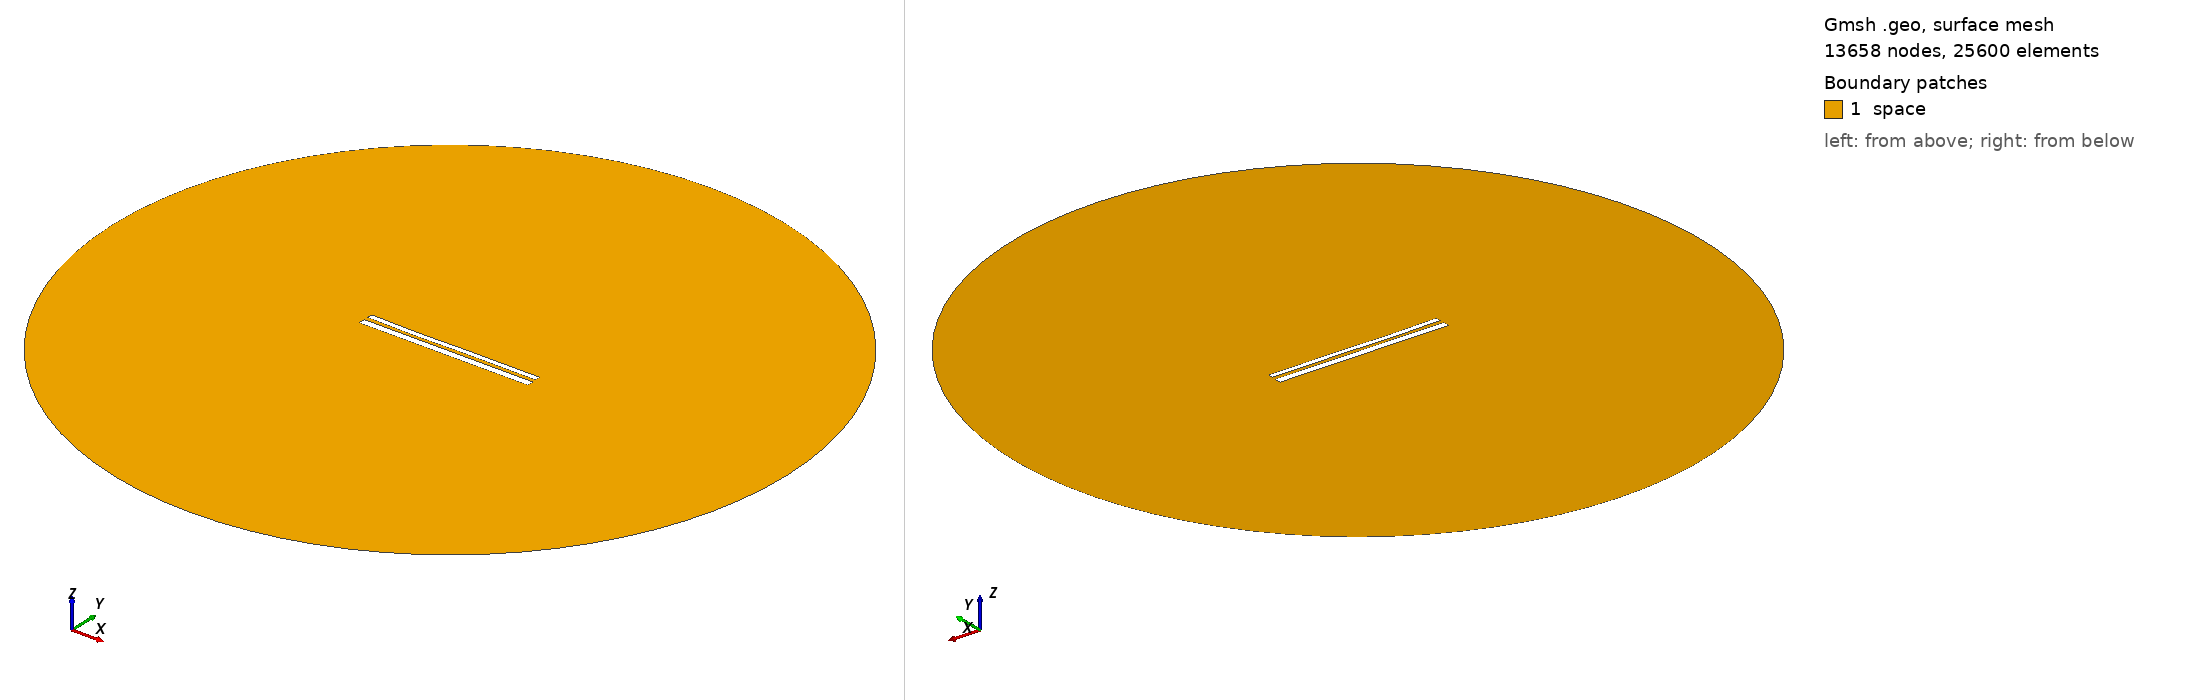

Gmsh geometry script, surface-meshed: 13658 nodes, 25600 surface elements. Boundary patches (legend numbers): 1 space. Left view from above one corner, right view from below the opposite corner. Legend entries are the model's physical surfaces. The drawing asked Gmsh for element sizes between 1% and 20% of the model's largest extent; the script's own settings can give other sizes.

=== 11252.geo (drawn) ===
//---------------------------------------
// Geometry kernel
//---------------------------------------

SetFactory("OpenCASCADE");



//---------------------------------------
// Parameters of the geometry
//---------------------------------------

// Overetch of the upper plate
overetch = 0.375;

// Distance between the plates
distance = 2.25;

// Discretization over the x axis (for the deformation)
nx = 50; 

// Length of the plate
L = 100 - overetch; 

// Number of modes
n = 4; 

// 1st mode coefficient
coeff(1) = -0.15;
beta(1) = 0.596864 * 3.1415926535 / L;

// 2nd mode coefficient
coeff(2) = -0.15;
beta(2) = 1.49418 * 3.1415926535 / L;

// 3rd mode coefficient
coeff(3) = -0.15;
beta(3) = 2.50025 * 3.1415926535 / L;

// 4th mode coefficient
coeff(4) = -0.075;
beta(4) = 3.49999 * 3.1415926535 / L;



//---------------------------------------
// Upper plate (deformed rectangle)
//---------------------------------------

// Coordiantes of the upper plate
xmin = -50;
xmax = 50 - overetch;

// Height of the upper plate
yheight = 4 - 2 * overetch;

// Indexes of the points
UpperID[] = {};
LowerID[] = {};
LeftID[] = {};
RightID[] = {};

// Point index
p = 1;

// Horizontal edges
For i In {1:nx}
    x = xmin + (i-1)*(xmax - xmin)/(nx-1);

    y_bottom = distance / 2 + overetch;
    For j In {1:n}
        C = (Cosh(beta(j)*L) + Cos(beta(j)*L)) / (Sinh(beta(j)*L) + Sin(beta(j)*L));
        y_bottom  = y_bottom + coeff(j) * (Cosh(beta(j)*(x+50)) - Cos(beta(j)*(x+50)) - C * (Sinh(beta(j)*(x+50)) - Sin(beta(j)*(x+50))));
    EndFor

    y_top = y_bottom + yheight;

    Point(p) = {x, y_top, 0, 1.0};
    UpperID[i] = p;
    p = p + 1;

    Point(p) = {x, y_bottom, 0, 1.0};
    LowerID[i] = p;
    p = p + 1;
EndFor

// Create point lists
UpperPts[] = {}; LowerPts[] = {};
For i In {1:nx}
  UpperPts[] += {UpperID[i]};
  LowerPts[] += {LowerID[i]};
EndFor

// Build splines
Spline(1) = {UpperPts[]};
Spline(2) = {LowerPts[]};
Line(3) = {LowerPts[nx-1], UpperPts[nx-1]};
Line(4) = {LowerPts[0], UpperPts[0]};

// Build the plane surface
Curve Loop(1) = {2, 3, -1, -4};
Plane Surface(1) = {1};



//---------------------------------------
// Lower plate (rectangle)
//---------------------------------------

// Vertices
Point(1001) = {-50, -1, 0, 1.0};
Point(1002) = { 50, -1, 0, 1.0};
Point(1003) = { 50,  -5, 0, 1.0};
Point(1004) = {-50,  -5, 0, 1.0};

// Edges
Line(5) = {1001, 1002};
Line(6) = {1002, 1003};
Line(7) = {1003, 1004};
Line(8) = {1004, 1001};

// Plane surface
Line Loop(2) = {5, 6, 7, 8};
Plane Surface(2) = {2}; 



//---------------------------------------
// Outer (fictious) boundary
//---------------------------------------

// Points
Point(1005) = {0, 0, 0};       // Center
Point(1006) = {200, 0, 0};     // Start point
Point(1007) = {0, 200, 0};     // 90 degrees
Point(1008) = {-200, 0, 0};    // 180 degrees
Point(1009) = {0, -200, 0};    // 270 degrees

// Circle arcs (each needs start, center, end)
Circle(9) = {1006, 1005, 1007};
Circle(10) = {1007, 1005, 1008};
Circle(11) = {1008, 1005, 1009};
Circle(12) = {1009, 1005, 1006};

// Plane surface for the entire domain
Curve Loop(3) = {9, 10, 11, 12};
Surface(3) = {3};

// Subtract the plates from the whole domain to obtain the actual domain where we want to solve the equations
BooleanDifference{ Surface{3}; Delete; }{ Surface{1}; Surface{2}; Delete; }




//---------------------------------------
// Transfinite Lines/Curves
//---------------------------------------

// Set the number of points on the boundaries
r = 7;

// Plates
Transfinite Curve {1, 2} = 50*r Using Progression 1;
Transfinite Curve {3, 4} = 2*r Using Progression 1;
Transfinite Line {5, 7} = 50*r Using Progression 1;
Transfinite Line {6, 8} = 2*r Using Progression 1;

// Outer boundary
Transfinite Line {9, 10, 11, 12} = 20 Using Progression 1;



//---------------------------------------
// Physical groups
//---------------------------------------                

// Physical curves (boundaries)
Physical Line("force_segment", 10) = {2};
Physical Line("upper_plate", 11) = {1, 3, 4};
Physical Line("lower_plate", 12) = {5, 6, 7, 8};
Physical Line("boundary", 20) = {9, 10, 11, 12};

// Physical Surfaces
Physical Surface("space", 30) = {3};



//---------------------------------------
// 6. Generate the Mesh
//---------------------------------------

// 2D mesh generation
Mesh 2;
